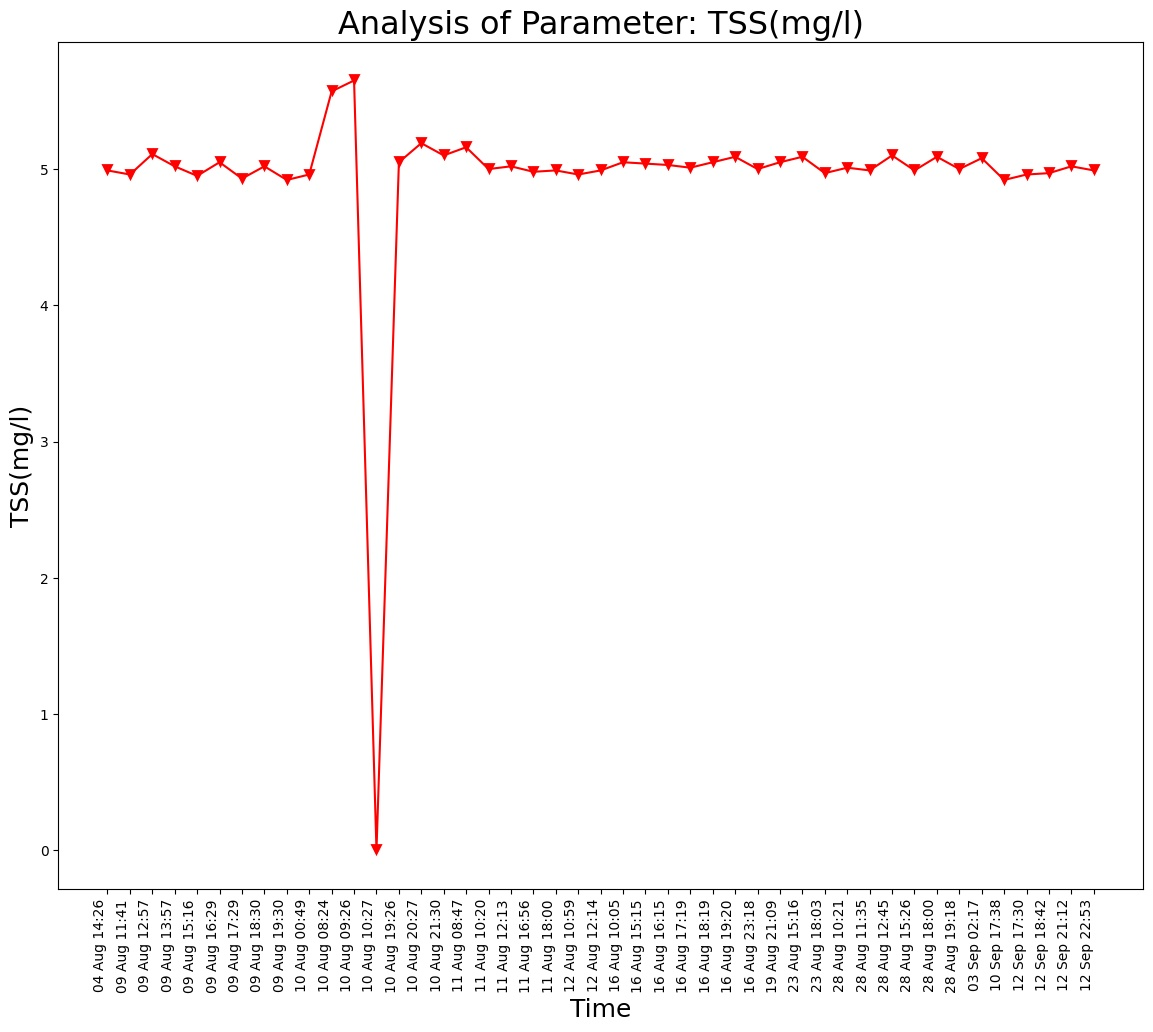

The file beside this chart, header and first rows:
Unnamed: 0, DateTime, Date, Time, TSS(mg/l)
0.0, 04 Aug 14:26, 04 Aug 2021, 14:26:24, 4.99
1.0, 09 Aug 11:41, 09 Aug 2021, 11:41:48, 4.96
2.0, 09 Aug 12:57, 09 Aug 2021, 12:57:04, 5.11
3.0, 09 Aug 13:57, 09 Aug 2021, 13:57:19, 5.02
4.0, 09 Aug 15:16, 09 Aug 2021, 15:16:19, 4.95
5.0, 09 Aug 16:29, 09 Aug 2021, 16:29:24, 5.05
6.0, 09 Aug 17:29, 09 Aug 2021, 17:29:51, 4.93
7.0, 09 Aug 18:30, 09 Aug 2021, 18:30:16, 5.02
8.0, 09 Aug 19:30, 09 Aug 2021, 19:30:40, 4.92
9.0, 10 Aug 00:49, 10 Aug 2021, 00:49:39, 4.96
10.0, 10 Aug 08:24, 10 Aug 2021, 08:24:01, 5.57
11.0, 10 Aug 09:26, 10 Aug 2021, 09:26:56, 5.65
12.0, 10 Aug 10:27, 10 Aug 2021, 10:27:28, 0.0
13.0, 10 Aug 19:26, 10 Aug 2021, 19:26:33, 5.05
14.0, 10 Aug 20:27, 10 Aug 2021, 20:27:03, 5.19
15.0, 10 Aug 21:30, 10 Aug 2021, 21:30:23, 5.1
16.0, 11 Aug 08:47, 11 Aug 2021, 08:47:06, 5.16
17.0, 11 Aug 10:20, 11 Aug 2021, 10:20:04, 5.0
18.0, 11 Aug 12:13, 11 Aug 2021, 12:13:36, 5.02
19.0, 11 Aug 16:56, 11 Aug 2021, 16:56:21, 4.98
20.0, 11 Aug 18:00, 11 Aug 2021, 18:00:02, 4.99
21.0, 12 Aug 10:59, 12 Aug 2021, 10:59:37, 4.96
22.0, 12 Aug 12:14, 12 Aug 2021, 12:14:31, 4.99
23.0, 16 Aug 10:05, 16 Aug 2021, 10:05:25, 5.05
24.0, 16 Aug 15:15, 16 Aug 2021, 15:15:28, 5.04
25.0, 16 Aug 16:15, 16 Aug 2021, 16:15:54, 5.03
26.0, 16 Aug 17:19, 16 Aug 2021, 17:19:32, 5.01
27.0, 16 Aug 18:19, 16 Aug 2021, 18:19:53, 5.05
28.0, 16 Aug 19:20, 16 Aug 2021, 19:20:17, 5.09
29.0, 16 Aug 23:18, 16 Aug 2021, 23:18:09, 5.0
30.0, 19 Aug 21:09, 19 Aug 2021, 21:09:25, 5.05
31.0, 23 Aug 15:16, 23 Aug 2021, 15:16:38, 5.09
32.0, 23 Aug 18:03, 23 Aug 2021, 18:03:46, 4.97
33.0, 28 Aug 10:21, 28 Aug 2021, 10:21:18, 5.01
34.0, 28 Aug 11:35, 28 Aug 2021, 11:35:06, 4.99
35.0, 28 Aug 12:45, 28 Aug 2021, 12:45:39, 5.1
36.0, 28 Aug 15:26, 28 Aug 2021, 15:26:51, 4.99
37.0, 28 Aug 18:00, 28 Aug 2021, 18:00:08, 5.09
38.0, 28 Aug 19:18, 28 Aug 2021, 19:18:38, 5.0
, 03 Sep 02:17, 03 Sep 2021, 02:17:33, 5.08
, 10 Sep 17:38, 10 Sep 2021, 17:38:26, 4.92
, 12 Sep 17:30, 12 Sep 2021, 17:30:03, 4.96
, 12 Sep 18:42, 12 Sep 2021, 18:42:45, 4.97
, 12 Sep 21:12, 12 Sep 2021, 21:12:54, 5.02
, 12 Sep 22:53, 12 Sep 2021, 22:53:57, 4.99
